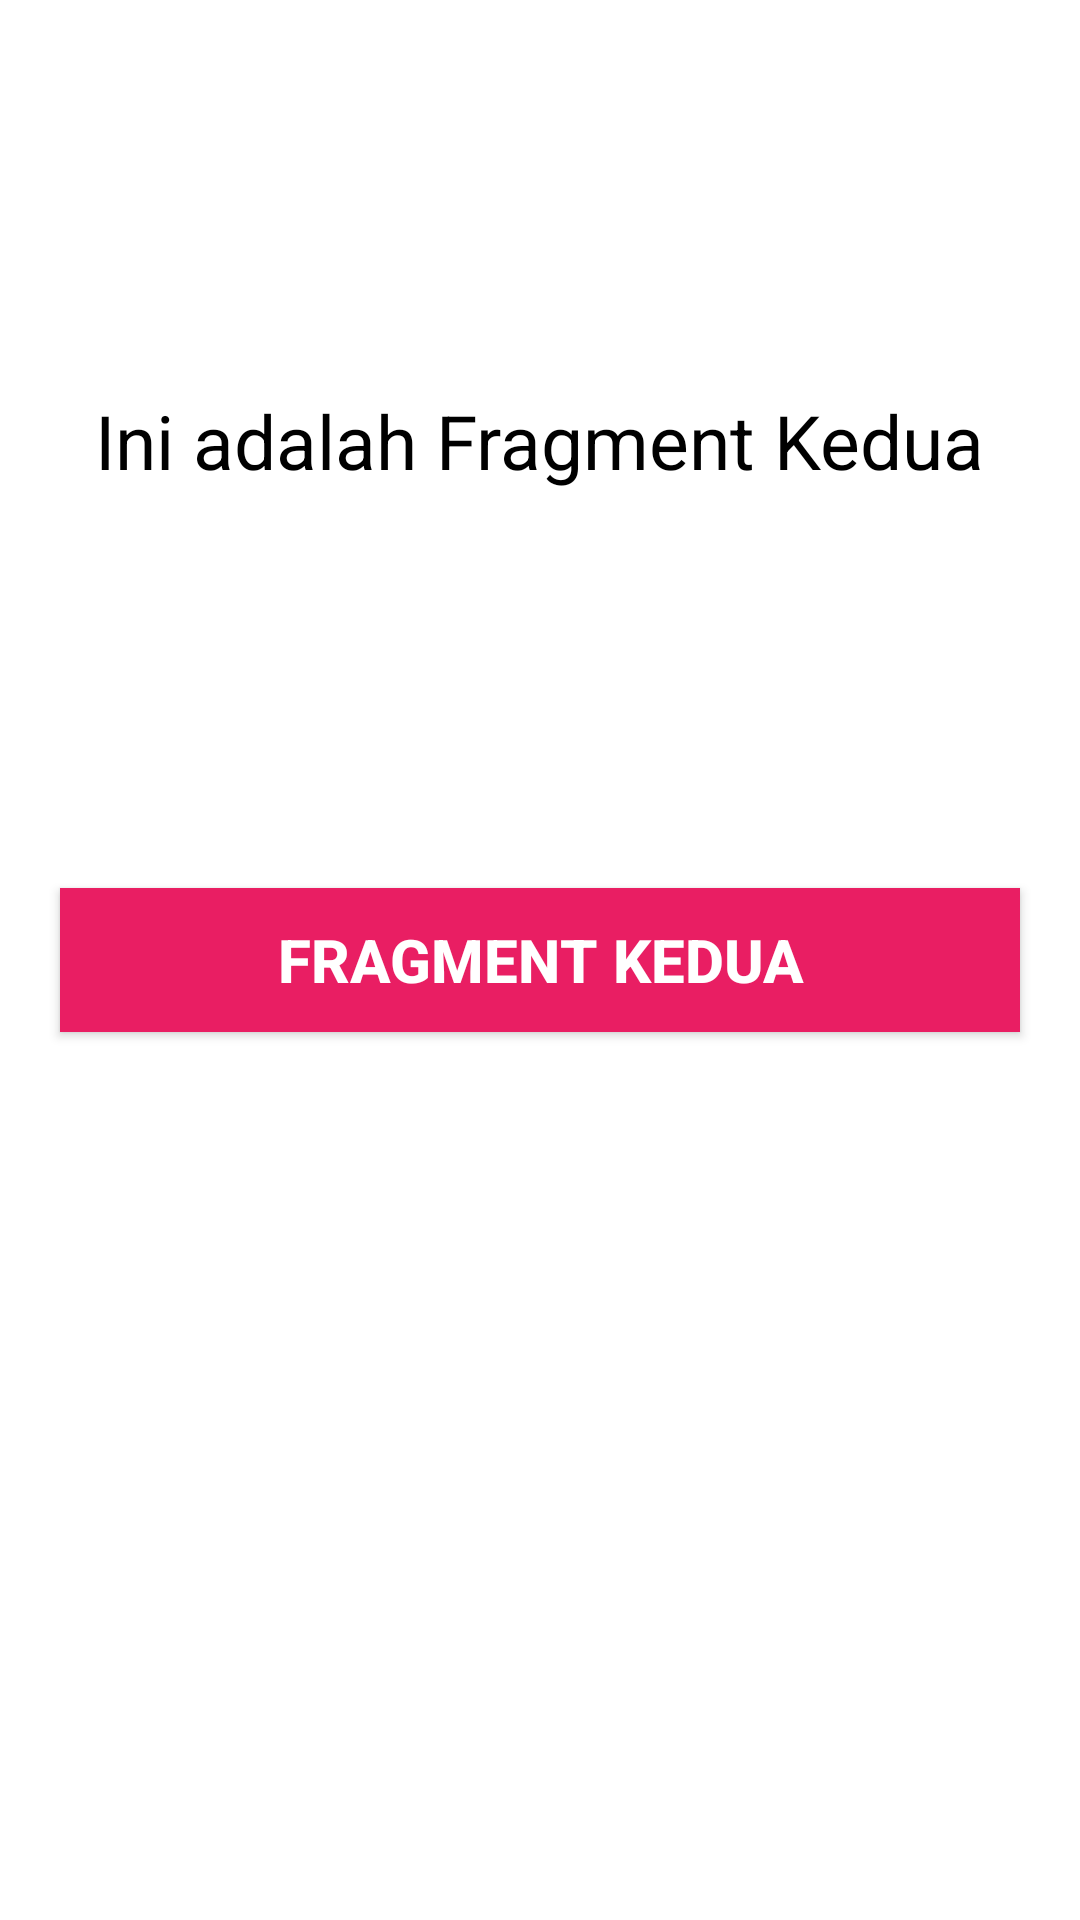

Write the Android layout XML for this screen, with the resource values it uses.
<!-- AndroidManifest.xml: application theme Theme.FragmentEx_12106 -->
<!-- res/layout/fragment_second.xml -->
<?xml version="1.0" encoding="utf-8"?>
<RelativeLayout xmlns:android="http://schemas.android.com/apk/res/android"
    android:layout_width="match_parent"
    android:layout_height="match_parent"
    xmlns:tools="http://schemas.android.com/tools">

    <RelativeLayout
        android:layout_width="match_parent"
        android:layout_height="match_parent"
        tools:context="com.abhiandroid.fragmentexample.FirstFragment">

        <TextView
            android:layout_width="wrap_content"
            android:layout_height="wrap_content"
            android:layout_centerHorizontal="true"
            android:layout_marginTop="130dp"
            android:text="Ini adalah Fragment Kedua"
            android:textColor="@color/black"
            android:textSize="25dp"/>

        <Button
            android:layout_width="fill_parent"
            android:layout_height="wrap_content"
            android:id="@+id/secondButton"
            android:layout_centerInParent="true"
            android:layout_marginLeft="20dp"
            android:layout_marginRight="20dp"
            android:background="@color/red"
            android:text="Fragment Kedua"
            android:textColor="@color/white"
            android:textSize="20sp"
            android:textStyle="bold"/>

    </RelativeLayout>

</RelativeLayout>
<!-- resources referenced by this layout -->
<resources>
  <color name="black">#FF000000</color>
  <color name="red">#E91E63</color>
  <color name="white">#FFFFFFFF</color>
  <style name="Theme.FragmentEx_12106" parent="Theme.MaterialComponents.DayNight.DarkActionBar">
          
          <item name="colorPrimary">@color/purple_500</item>
          <item name="colorPrimaryVariant">@color/purple_700</item>
          <item name="colorOnPrimary">@color/white</item>
          
          <item name="colorSecondary">@color/teal_200</item>
          <item name="colorSecondaryVariant">@color/teal_700</item>
          <item name="colorOnSecondary">@color/black</item>
          
          <item name="android:statusBarColor" tools:targetApi="l">?attr/colorPrimaryVariant</item>
          
      </style>
  <color name="purple_500">#FF6200EE</color>
  <color name="purple_700">#FF3700B3</color>
  <color name="teal_200">#FF03DAC5</color>
  <color name="teal_700">#FF018786</color>
</resources>
